Image classification data set "Dataset_correctly_classified_E" (madebynanditaaa/bacnet-flask on GitHub). Class labels (8): Clostridium perfringens, Enterococcus faecalis, Enterococcus faecium, Escherichia coli, Listeria monocytogenes, Proteus, Pseudomonas aeruginosa, Staphylococcus aureus.

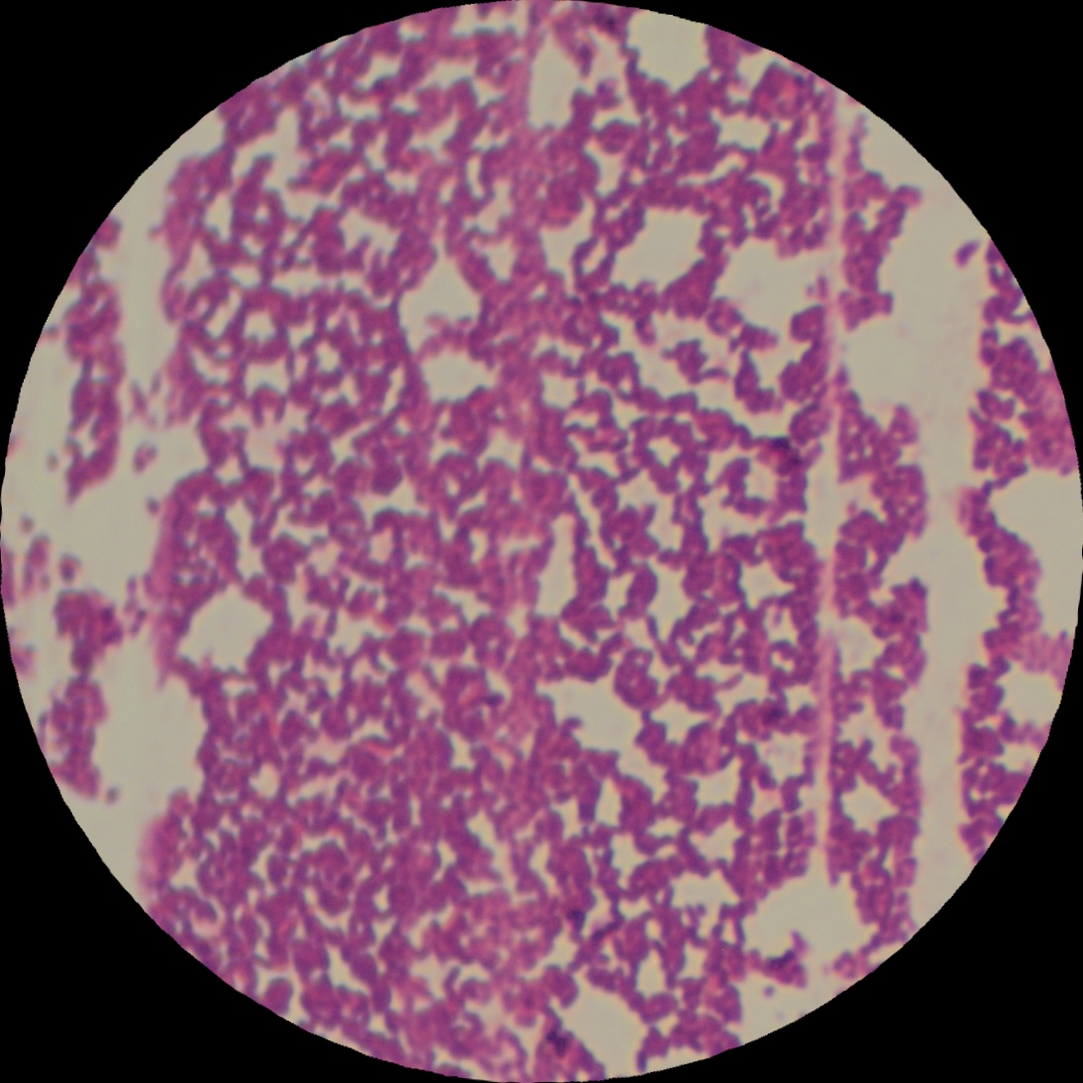
Label: Listeria monocytogenes

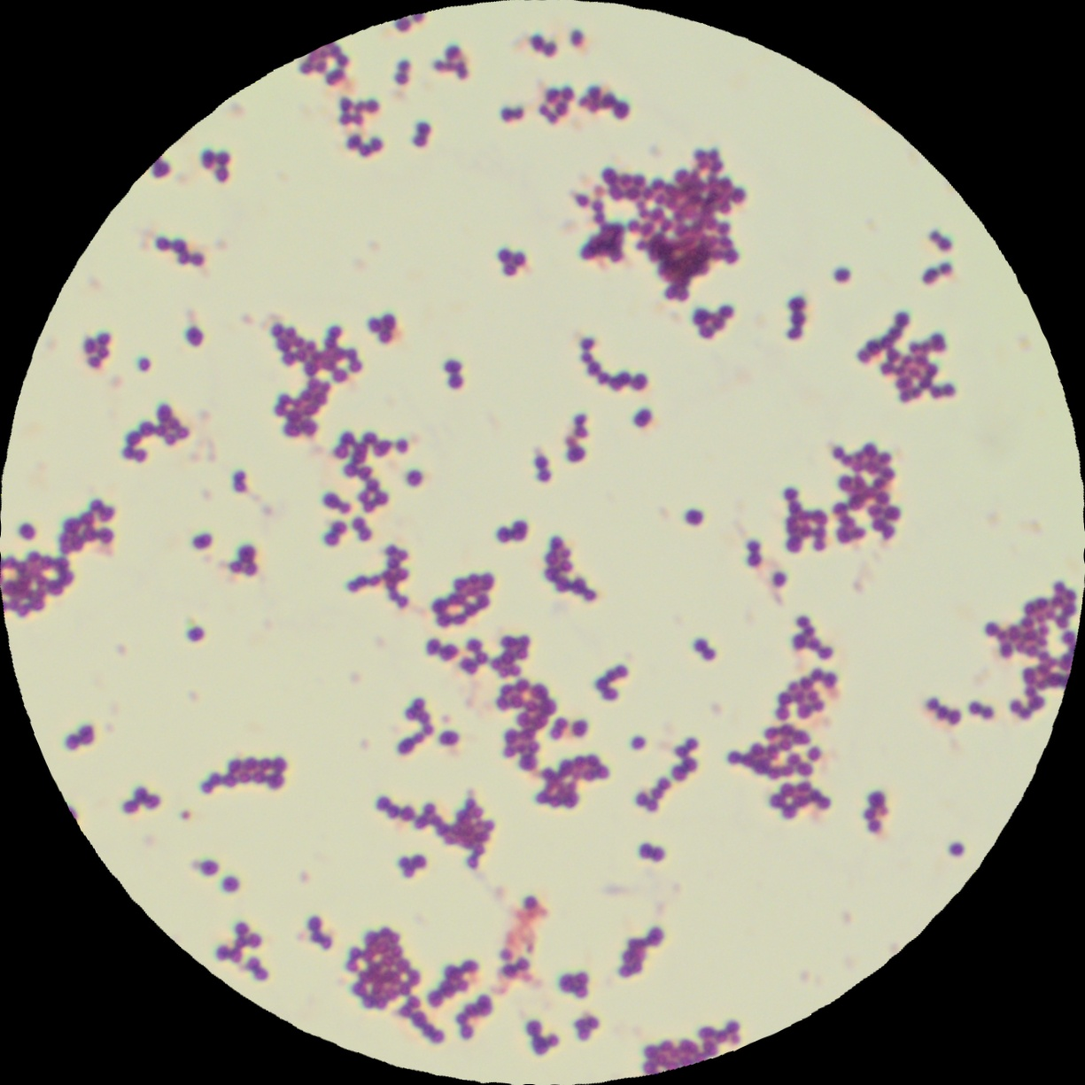
Label: Staphylococcus aureus

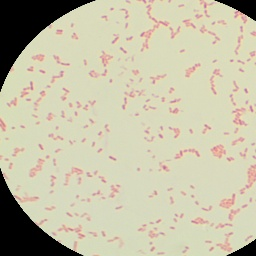
Label: Escherichia coli

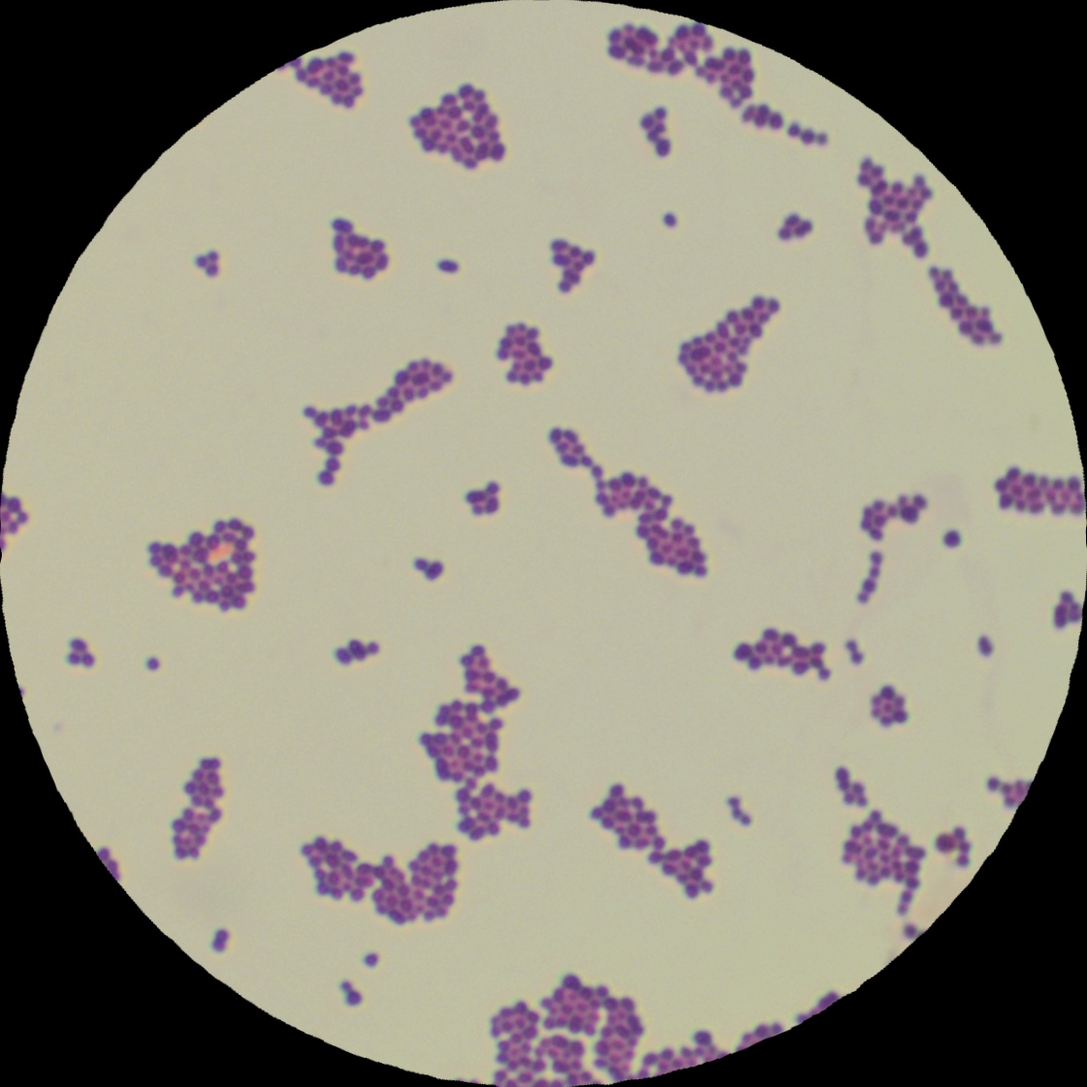
Label: Enterococcus faecalis

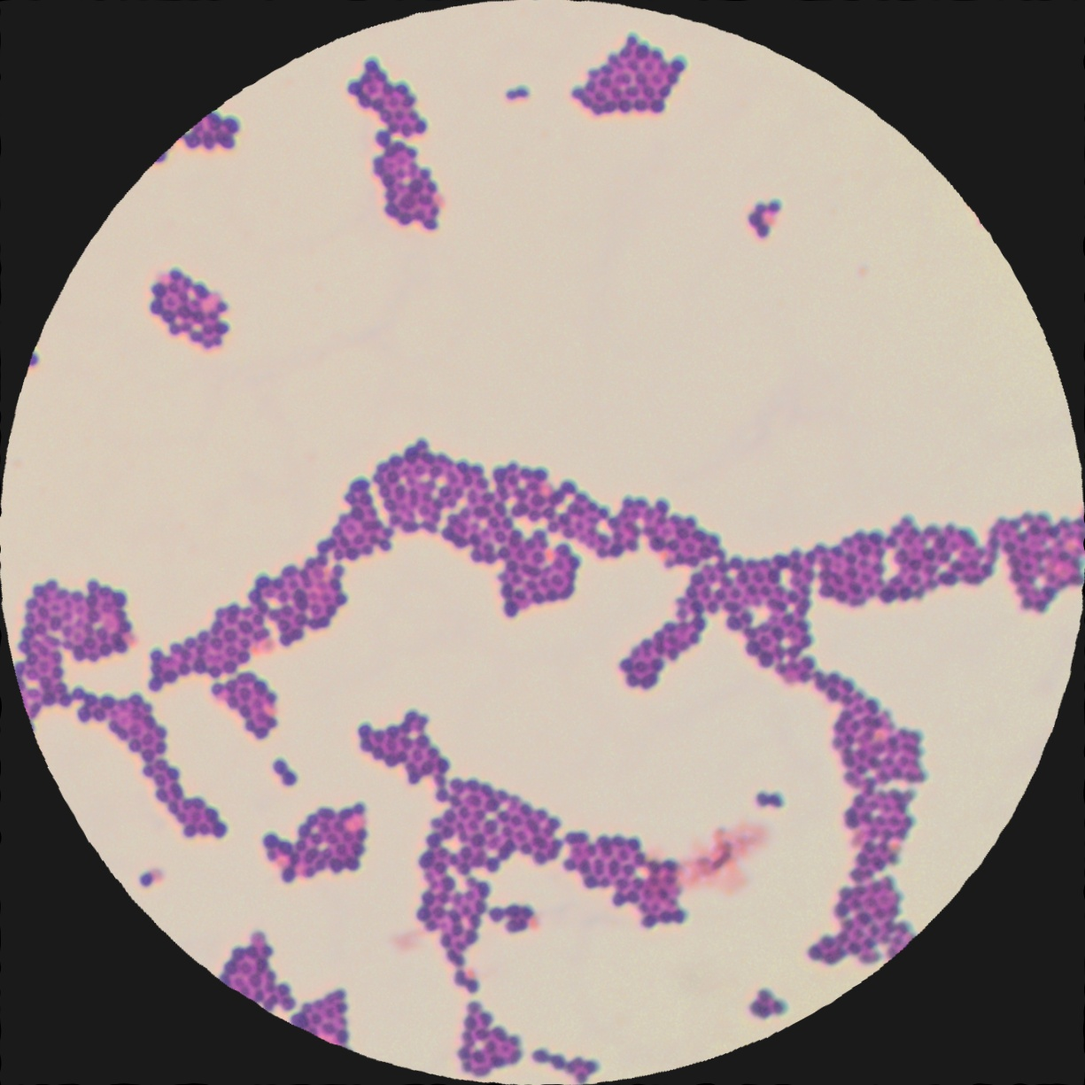
Label: Enterococcus faecium

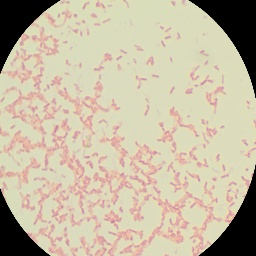
Label: Pseudomonas aeruginosa
